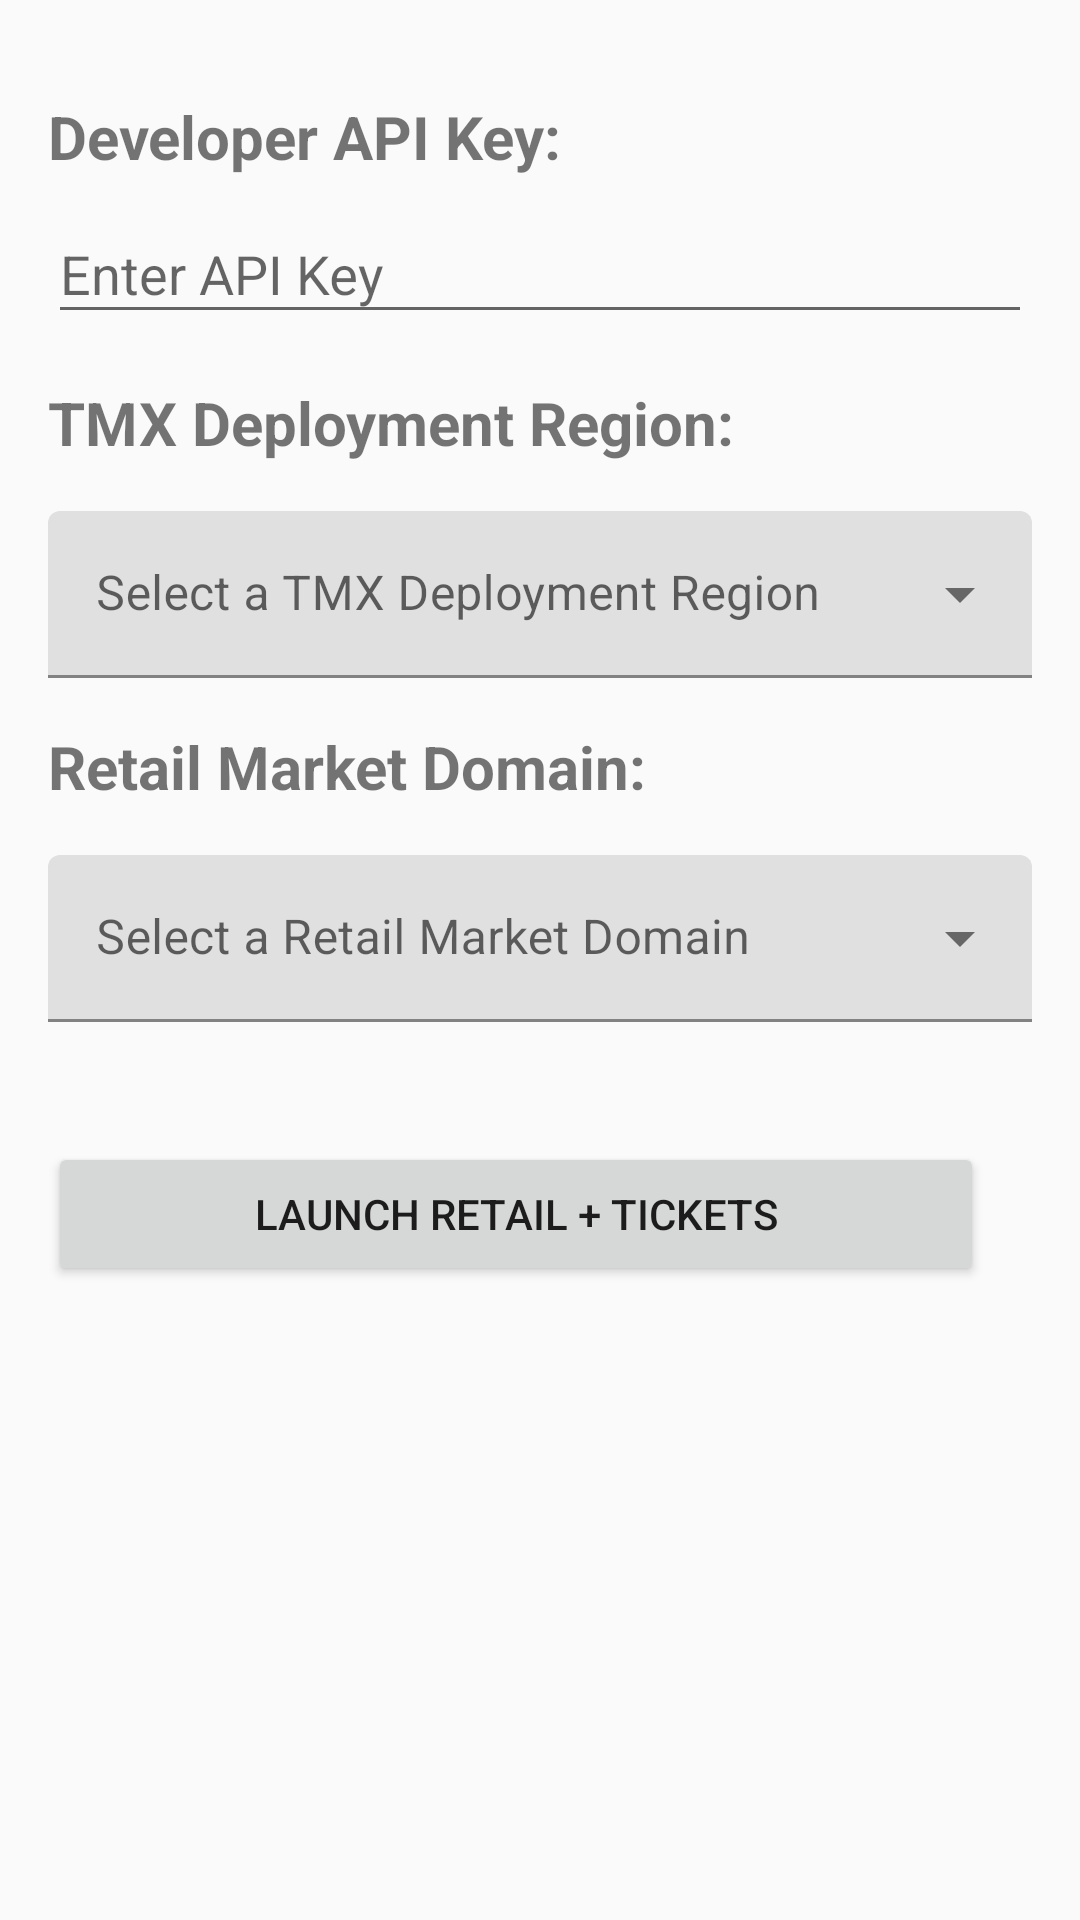

Layout XML and referenced resources for this Android screen:
<!-- AndroidManifest.xml: application theme Theme.TicketMasterRetailAndTicketsDemo -->
<!-- res/layout/activity_layout_main.xml -->
<?xml version="1.0" encoding="utf-8"?>
<androidx.constraintlayout.widget.ConstraintLayout xmlns:android="http://schemas.android.com/apk/res/android"
    xmlns:app="http://schemas.android.com/apk/res-auto"
    android:id="@+id/main_activity_container"
    android:layout_width="match_parent"
    android:layout_height="match_parent"
    android:padding="16dp">

    <TextView
        android:id="@+id/api_developer_key_section"
        android:layout_width="wrap_content"
        android:layout_height="wrap_content"
        android:layout_marginTop="16dp"
        android:text="@string/api_developer_key"
        android:textSize="20dp"
        android:textStyle="bold"
        app:layout_constraintEnd_toEndOf="parent"
        app:layout_constraintHorizontal_bias="0"
        app:layout_constraintStart_toStartOf="parent"
        app:layout_constraintTop_toTopOf="parent" />


    <com.google.android.material.textfield.TextInputLayout
        android:id="@+id/api_key_input"
        android:layout_width="match_parent"
        android:layout_height="wrap_content"
        app:layout_constraintStart_toStartOf="parent"
        app:layout_constraintEnd_toEndOf="parent"
        app:layout_constraintTop_toBottomOf="@id/api_developer_key_section"
        android:hint="@string/enter_api_key">

        <com.google.android.material.textfield.TextInputEditText
            android:layout_width="match_parent"
            android:layout_height="wrap_content"/>

    </com.google.android.material.textfield.TextInputLayout>

    <TextView
        android:id="@+id/region_section"
        android:layout_width="wrap_content"
        android:layout_height="wrap_content"
        android:layout_marginTop="16dp"
        android:text="@string/deployment_region"
        android:textSize="20dp"
        android:textStyle="bold"
        app:layout_constraintHorizontal_bias="0"
        app:layout_constraintEnd_toEndOf="parent"
        app:layout_constraintStart_toStartOf="parent"
        app:layout_constraintTop_toBottomOf="@id/api_key_input" />

    <com.google.android.material.textfield.TextInputLayout
        android:id="@+id/region_text_input"
        style="@style/Widget.MaterialComponents.TextInputLayout.FilledBox.ExposedDropdownMenu"
        android:layout_width="match_parent"
        android:layout_height="wrap_content"
        android:layout_marginTop="16dp"
        android:hint="@string/region_select_hint"
        app:layout_constraintEnd_toEndOf="parent"
        app:layout_constraintStart_toStartOf="parent"
        app:layout_constraintTop_toBottomOf="@+id/region_section">

        <AutoCompleteTextView
            android:id="@+id/region_autocomplete_textview"
            android:layout_width="match_parent"
            android:layout_height="wrap_content"
            android:inputType="none" />

    </com.google.android.material.textfield.TextInputLayout>

    <TextView
        android:id="@+id/market_section"
        android:layout_width="wrap_content"
        android:layout_height="wrap_content"
        android:layout_marginTop="16dp"
        android:text="@string/market_domain"
        android:textSize="20dp"
        android:textStyle="bold"
        app:layout_constraintHorizontal_bias="0"
        app:layout_constraintEnd_toEndOf="parent"
        app:layout_constraintStart_toStartOf="parent"
        app:layout_constraintTop_toBottomOf="@id/region_text_input" />

    <com.google.android.material.textfield.TextInputLayout
        android:id="@+id/market_text_input"
        style="@style/Widget.MaterialComponents.TextInputLayout.FilledBox.ExposedDropdownMenu"
        android:layout_width="match_parent"
        android:layout_height="wrap_content"
        android:layout_marginTop="16dp"
        android:hint="@string/market_select_hint"
        app:layout_constraintEnd_toEndOf="parent"
        app:layout_constraintStart_toStartOf="parent"
        app:layout_constraintTop_toBottomOf="@+id/market_section">

        <AutoCompleteTextView
            android:id="@+id/market_autocomplete_textview"
            android:layout_width="match_parent"
            android:layout_height="wrap_content"
            android:inputType="none" />

    </com.google.android.material.textfield.TextInputLayout>

    <Button
        android:id="@+id/launchButton"
        android:layout_width="match_parent"
        android:layout_height="wrap_content"
        android:layout_marginTop="40dp"
        android:layout_marginEnd="16dp"
        android:text="Launch Retail + Tickets"
        app:layout_constraintHorizontal_chainStyle="packed"
        app:layout_constraintStart_toStartOf="parent"
        app:layout_constraintEnd_toEndOf="parent"
        app:layout_constraintTop_toBottomOf="@+id/market_text_input" />

</androidx.constraintlayout.widget.ConstraintLayout>
<!-- resources referenced by this layout -->
<resources>
  <string name="api_developer_key">Developer API Key:</string>
  <string name="deployment_region">TMX Deployment Region:</string>
  <string name="enter_api_key">Enter API Key</string>
  <string name="market_domain">Retail Market Domain:</string>
  <string name="market_select_hint">Select a Retail Market Domain</string>
  <string name="region_select_hint">Select a TMX Deployment Region</string>
  <style name="Theme.TicketMasterRetailAndTicketsDemo" parent="Theme.MaterialComponents.Light.DarkActionBar.Bridge">
          <item name="android:statusBarColor">@color/purple_700</item>
          <item name="windowActionBar">false</item>
          <item name="windowNoTitle">true</item>
      </style>
  <!-- not gathered from this repository: default colours our renderer supplied (Android Studio template values) -->
  <color name="purple_700">#FF3700B3</color>
</resources>
